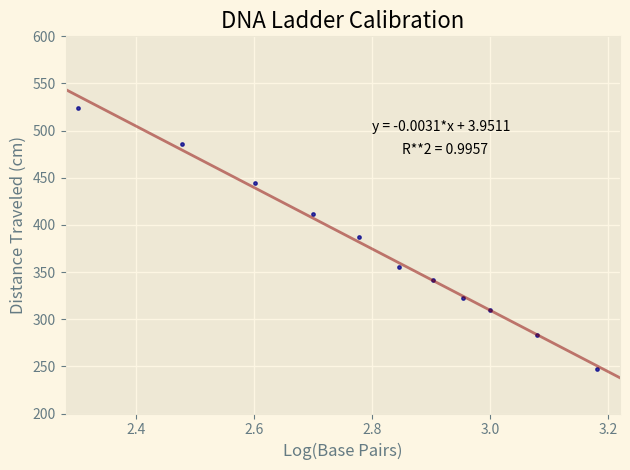

This figure's Python source:
"""
Created Wednesday 05/24/23

[redacted]
"""
import matplotlib.pyplot as plt
import numpy as np
from scipy import stats

plt.style.use("Solarize_Light2")

bandSize = [1517, 1200, 1000, 900, 800, 700, 600, 500, 400, 300, 200]
logBand = np.log10(bandSize)

distance = [247, 283, 310, 323, 342, 355, 387, 412, 444, 486, 524]

lin_reg = np.polyfit(distance, logBand, 1)
line = stats.linregress(logBand, distance)

x = np.linspace(0, 600, 10000)

print(f'\nLinear Regression: \ny = {round(lin_reg[0], 4)}x + {round(lin_reg[1], 4)}\n')

fig, ax = plt.subplots()

ax.scatter(logBand, distance, color = 'darkblue', alpha = 0.75, s = 6)
ax.plot(lin_reg[0]*x + lin_reg[1], x, color = 'darkred', alpha = 0.5, linewidth = 2)
ax.set_xlabel('Log(Base Pairs)')
ax.set_ylabel('Distance Traveled (cm)')
ax.text(2.8, 500, f'y = {round(lin_reg[0], 4)}*x + {round(lin_reg[1], 4)}')
ax.text(2.85, 475, f'R**2 = {round(line.rvalue**2, 4)}')
ax.set_title('DNA Ladder Calibration')
ax.set_xlim(2.28, 3.22)
ax.set_ylim(200, 600)
plt.tight_layout()
plt.show()

def basePairs (dist):
    return dist*lin_reg[0] + lin_reg[1]

print(f'Undigested: {round(10**basePairs(420), 4)}')
print(f'Digested 1: {round(10**basePairs(420), 4)}')
print(f'Digested 2: {round(10**basePairs(468), 4)}')
print(f'Average # of basepairs: {round(np.average([10**basePairs(420), 10**basePairs(468)]), 4)}')


Class_Genotypes = {'HOT': 86, 'HET': 36, 'HON': 57}

total_alleles = Class_Genotypes['HOT']*2 + Class_Genotypes['HET']*2 + Class_Genotypes['HON']*2
total_dom = Class_Genotypes['HOT'] * 2 + Class_Genotypes['HET']
total_rec = Class_Genotypes['HON']*2 + Class_Genotypes['HET']

p_dom = total_dom/total_alleles
p_rec = total_rec/total_alleles

print(f'\n*** Expected *** \np(dom)^2 = {round(p_dom**2, 4)} \np(rec)^2 = {round(p_rec**2, 4)} \n2*p(het) = {round(2*p_dom*p_rec, 4)}')

print(f'\n*** Observed *** \nHomozygous Taster = {round(Class_Genotypes["HOT"]*2/total_alleles, 4)}')
print(f'Heterozygous Taster = {round(Class_Genotypes["HET"]*2/total_alleles, 4)}')
print(f'Homozygous NonTaster = {round(Class_Genotypes["HON"]*2/total_alleles, 4)}')